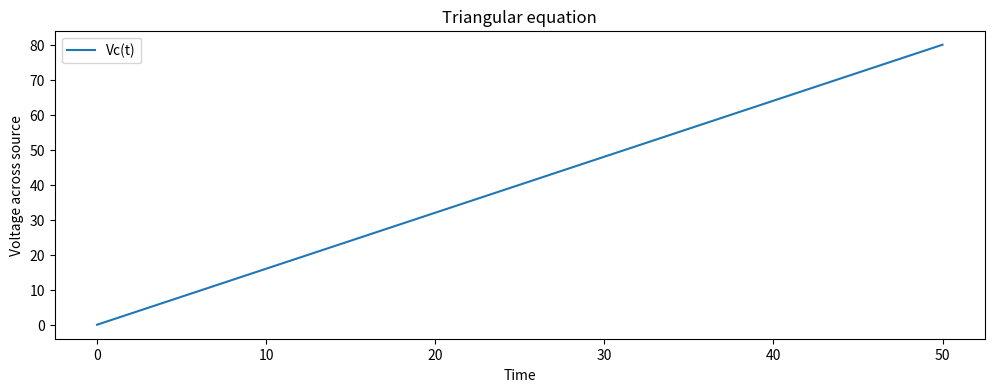
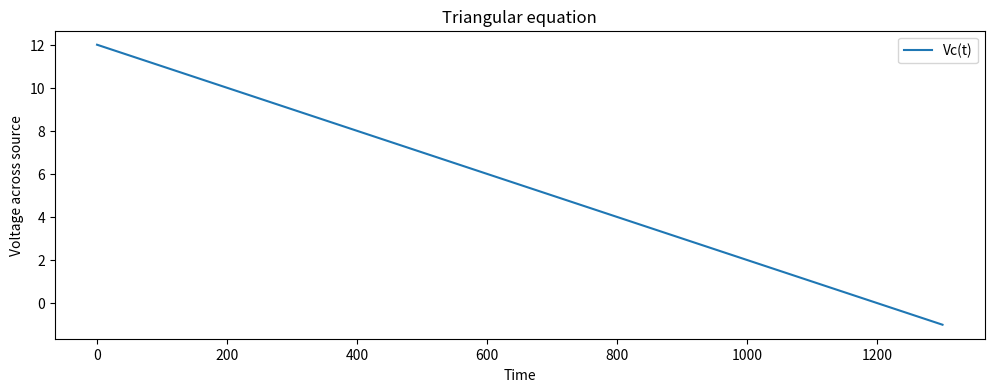
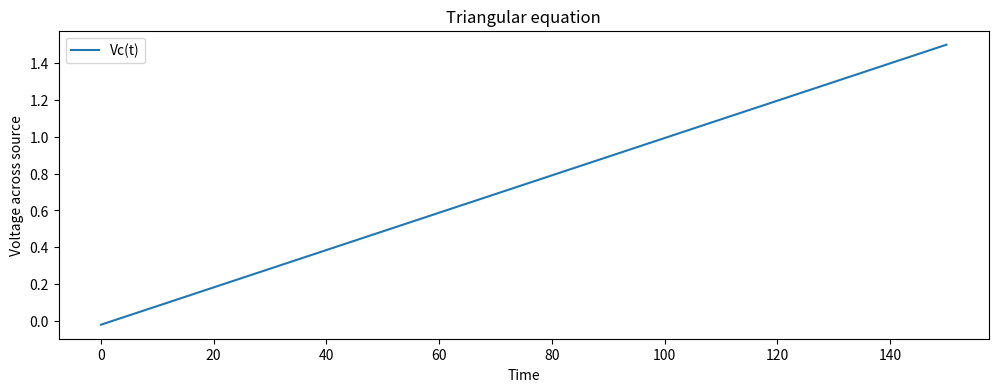

The matplotlib source for these figures, in order:
import numpy as np
import matplotlib.pyplot as plt


def drawCurve(m, b):
    # Time values for RC equation
    t_values = np.linspace(0, 50, 100)
    Vc_values = t_values * m + b

    # Frequency values for Bode plot

    # Plot RC equation
    plt.figure(figsize=(12, 4))
    plt.subplot(1, 1, 1)
    plt.plot(t_values, Vc_values, label='Vc(t)')
    plt.xlabel('Time')
    plt.ylabel('Voltage across source')
    plt.title('Triangular equation')
    plt.legend()

    plt.show()


def drawCurveCustom(m, b, start, stop):
    # Time values for RC equation
    t_values = np.linspace(start, stop, 100)
    Vc_values = t_values * m + b

    # Frequency values for Bode plot

    # Plot RC equation
    plt.figure(figsize=(12, 4))
    plt.subplot(1, 1, 1)
    plt.plot(t_values, Vc_values, label='Vc(t)')
    plt.xlabel('Time')
    plt.ylabel('Voltage across source')
    plt.title('Triangular equation')
    plt.legend()

    plt.show()


def calculateM(x2, y2, x1, y1):
    m = (y2 - y1) / (x2 - x1)
    b = y2 - m * x2
    print("la pente f(x)= " + str(m) + "X" + " +" + str(b))
    return [m, b]


def Main():
    pente = calculateM(2.5, 4, 0, 0)
    drawCurve(pente[0], pente[1])
    pente = calculateM(1200, 0, 0, 12)
    drawCurveCustom(-0.01, 12, 0, 1300)

    pente = calculateM(150, 1.5, 2, 0)
    drawCurveCustom(pente[0], pente[1], 0, 150)


if __name__ == "__main__":
    Main()
